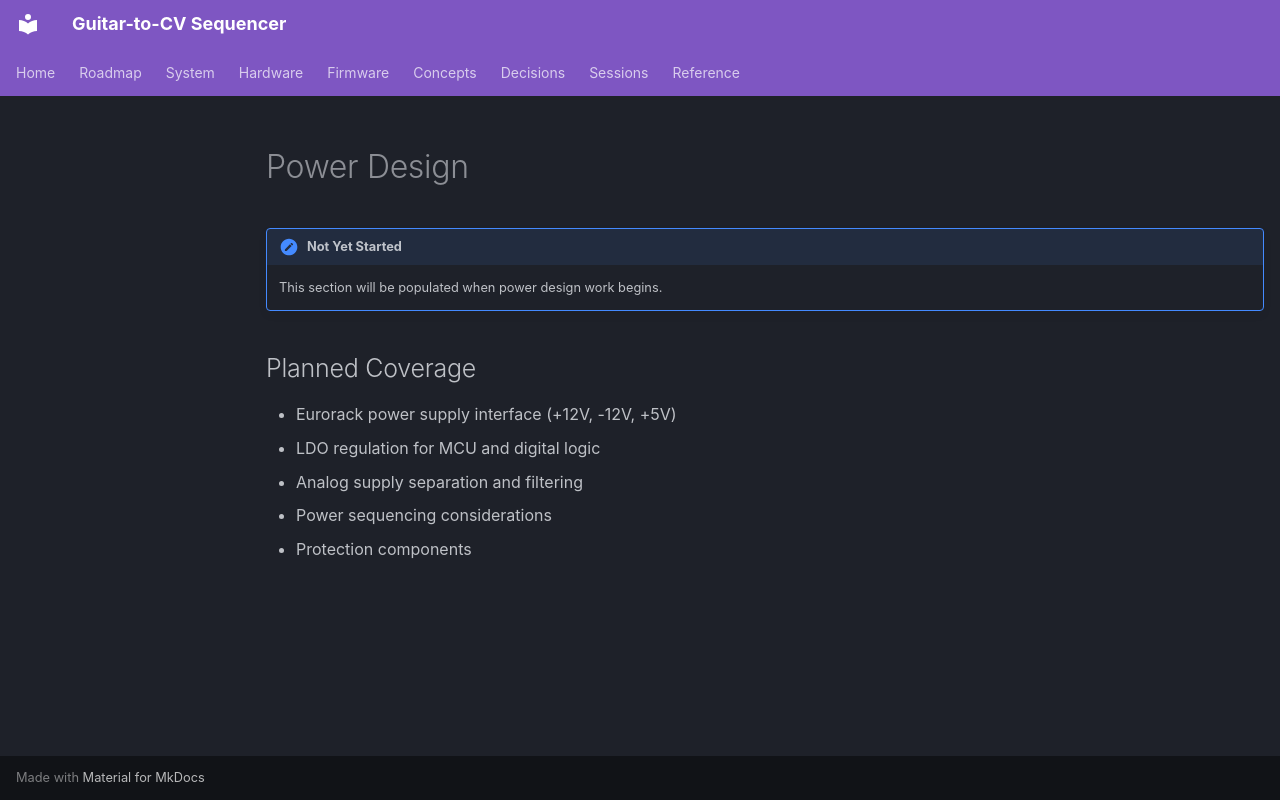

repository: WizardInDminor/guitar-cv · page: power/index.html · generator: mkdocs

# Power Design

!!! note "Not Yet Started"
    This section will be populated when power design work begins.

## Planned Coverage

- Eurorack power supply interface (+12V, -12V, +5V)
- LDO regulation for MCU and digital logic
- Analog supply separation and filtering
- Power sequencing considerations
- Protection components
